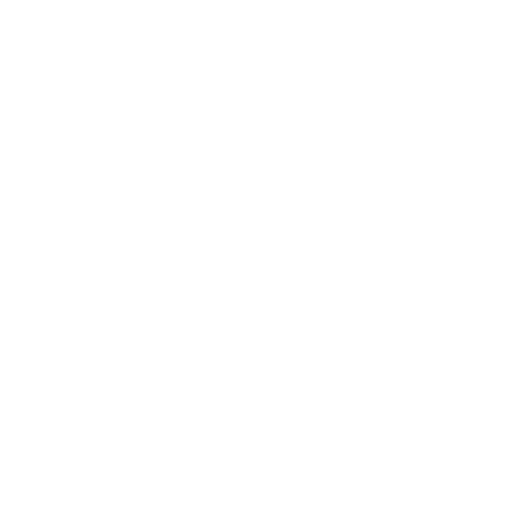
t = 0.00 s
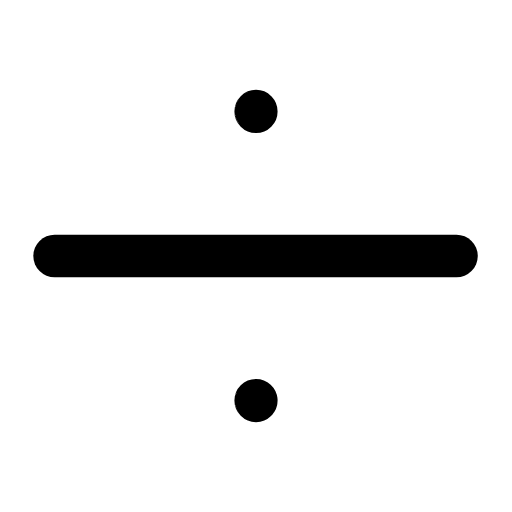
t = 0.24 s
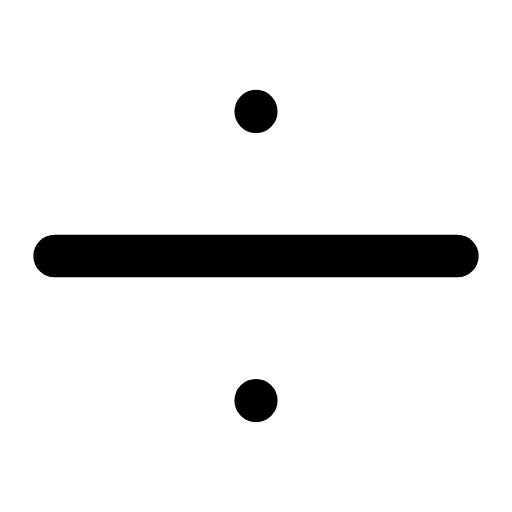
t = 0.47 s
t = 0.68 s: frame unchanged from t = 0.47 s, image omitted
t = 0.93 s: frame unchanged from t = 0.47 s, image omitted
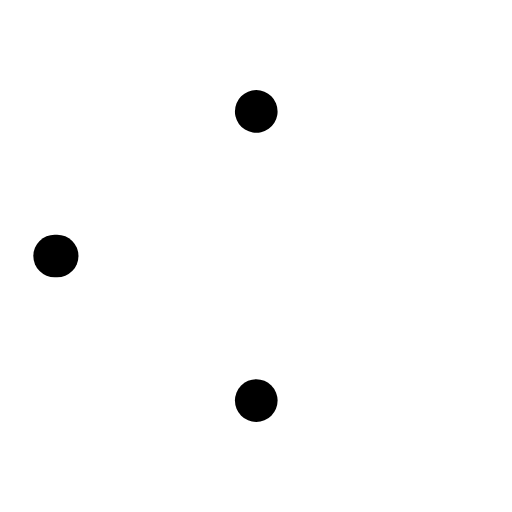
t = 1.17 s

The animated SVG that drew these frames (rendered in a browser with its animation timeline set to each time). Animation: 3 SMIL elements (animate=3); one cycle of 1.40 s, repeats indefinitely.

<svg xmlns="http://www.w3.org/2000/svg" width="24" height="24" viewBox="0 0 24 24" fill="none"><g transform="translate(-2.52 -2.52) scale(1.21)"><circle stroke="currentColor" stroke-width="1.653" stroke-linecap="round" stroke-linejoin="round" fill="none" cx="12" cy="6.4" r="0.01" pathLength="1" stroke-dasharray="1"><animate attributeName="stroke-dashoffset" values="1;1;0;0;0;0;1;1;1" keyTimes="0;0;0.189;0.45;0.6;0.774;0.9;0.9;1" dur="1.4s" repeatCount="indefinite" calcMode="spline" keySplines="0.16 1 0.3 1;0.16 1 0.3 1;0.16 1 0.3 1;0.16 1 0.3 1;0.16 1 0.3 1;0.16 1 0.3 1;0.16 1 0.3 1;0.16 1 0.3 1"/></circle><line stroke="currentColor" stroke-width="1.653" stroke-linecap="round" stroke-linejoin="round" fill="none" x1="4.2" y1="12" x2="19.8" y2="12" pathLength="1" stroke-dasharray="1"><animate attributeName="stroke-dashoffset" values="1;1;0;0;0;0;1;1;1" keyTimes="0;0.0315;0.2205;0.45;0.6;0.753;0.879;0.9;1" dur="1.4s" repeatCount="indefinite" calcMode="spline" keySplines="0.16 1 0.3 1;0.16 1 0.3 1;0.16 1 0.3 1;0.16 1 0.3 1;0.16 1 0.3 1;0.16 1 0.3 1;0.16 1 0.3 1;0.16 1 0.3 1"/></line><circle stroke="currentColor" stroke-width="1.653" stroke-linecap="round" stroke-linejoin="round" fill="none" cx="12" cy="17.6" r="0.01" pathLength="1" stroke-dasharray="1"><animate attributeName="stroke-dashoffset" values="1;1;0;0;0;0;1;1;1" keyTimes="0;0.063;0.252;0.45;0.6;0.732;0.858;0.9;1" dur="1.4s" repeatCount="indefinite" calcMode="spline" keySplines="0.16 1 0.3 1;0.16 1 0.3 1;0.16 1 0.3 1;0.16 1 0.3 1;0.16 1 0.3 1;0.16 1 0.3 1;0.16 1 0.3 1;0.16 1 0.3 1"/></circle></g></svg>
